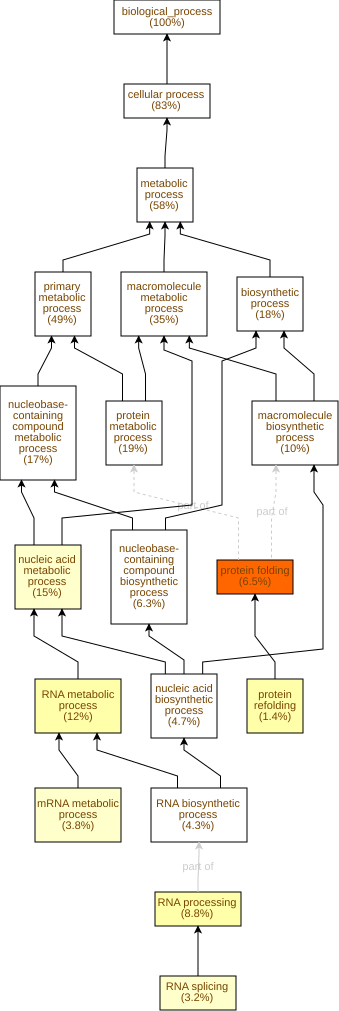

Source data for this figure (header and first rows):
GO Term	Study #	Study Freq.	Pop. Freq.	p-value	q-value	name	gene products
GO:0006457	29	6.5%	1.1%	1.37E-15	1.02E-12	protein folding	Cc09g06020,Cc09g05750,Cc10g11150,Cc06g19…
GO:0006396	39	8.8%	3.8%	4.93E-7	1.83E-4	RNA processing	Cc09g03050,Cc09g07750,Cc08g12210,Cc02g28…
GO:0016070	53	12%	5.9%	5.58E-7	1.83E-4	RNA metabolic process	Cc01g10290,Cc01g14370,Cc10g14760,Cc08g05…
GO:0042026	6	1.4%	0.12%	4.08E-6	7.55E-4	protein refolding	Cc09g06020,Cc01g10720,Cc03g07040,Cc07g04…
GO:0090304	66	15%	8.8%	1.09E-5	1.61E-3	nucleic acid metabolic process	Cc01g10290,Cc01g14370,Cc10g14760,Cc02g10…
GO:0016071	17	3.8%	1.3%	3.93E-5	4.85E-3	mRNA metabolic process	Cc01g10290,Cc08g12210,Cc01g14370,Cc10g14…
GO:0008380	14	3.2%	0.92%	4.38E-5	4.85E-3	RNA splicing	Cc01g14370,Cc10g14760,Cc05g15250,Cc11g10…
GO:0000398	11	2.5%	0.72%	2.57E-4	0.0238	mRNA splicing, via spliceosome	Cc10g07620,Cc01g14370,Cc01g20160,Cc10g14…
GO:0141187	21	4.7%	2.1%	2.7E-4	0.0238	nucleic acid biosynthetic process	Cc06g16580,Cc09g02060,Cc05g00640,Cc07g14…
GO:0006139	75	17%	12%	3.93E-4	0.0291	nucleobase-containing compound metabolic…	Cc01g10290,Cc01g14370,Cc10g14760,Cc02g10…
GO:0065003	16	3.6%	1.4%	4.05E-4	0.0291	protein-containing complex assembly	Cc04g01670,Cc11g08580,Cc10g11580,Cc04g01…
GO:0009628	10	2.3%	0.64%	4.41E-4	0.0291	response to abiotic stimulus	Cc07g10030,Cc04g03400,Cc10g11770,Cc02g20…
GO:0000377	11	2.5%	0.79%	6.14E-4	0.035	RNA splicing, via transesterification re…	Cc10g07620,Cc01g14370,Cc01g20160,Cc10g14…
GO:0000375	11	2.5%	0.79%	6.14E-4	0.035	RNA splicing, via transesterification re…	Cc10g07620,Cc01g14370,Cc01g20160,Cc10g14…
GO:0034654	28	6.3%	3.3%	7.62E-4	0.0376	nucleobase-containing compound biosynthe…	Cc09g02060,Cc06g21100,Cc08g11820,Cc08g05…
GO:0006397	13	2.9%	1.1%	7.84E-4	0.0376	mRNA processing	Cc08g12210,Cc01g14370,Cc10g14760,Cc05g15…
GO:0009451	13	2.9%	1.1%	7.84E-4	0.0376	RNA modification	Cc06g22960,Cc02g37650,Cc02g28290,Cc04g08…
GO:0022607	19	4.3%	1.9%	9.19E-4	0.0378	cellular component assembly	Cc07g16420,Cc04g01670,Cc11g08580,Cc02g09…
GO:0006413	7	1.6%	0.38%	1.06E-3	0.0411	translational initiation	Cc05g13300,Cc05g13640,Cc02g38840,Cc02g11…
GO:0010629	7	1.6%	0.38%	1.06E-3	0.0411	negative regulation of gene expression	Cc01g10290,Cc02g18180,Cc10g14760,Cc02g11…
GO:0032774	19	4.3%	2.0%	1.07E-3	0.0411	RNA biosynthetic process	Cc06g16580,Cc09g02060,Cc05g00640,Cc07g14…
GO:0006913	7	1.6%	0.39%	1.29E-3	0.0434	nucleocytoplasmic transport	Cc05g15600,Cc06g08960,Cc04g01260,Cc01g00…
GO:0006351	14	3.2%	1.3%	1.84E-3	0.0594	DNA-templated transcription	Cc06g16580,Cc09g02060,Cc05g00640,Cc07g14…
GO:0010558	9	2.0%	0.64%	1.85E-3	0.0594	negative regulation of macromolecule bio…	Cc01g10290,Cc02g18180,Cc10g14760,Cc02g11…
GO:0051169	7	1.6%	0.41%	1.88E-3	0.0594	nuclear transport	Cc05g15600,Cc06g08960,Cc04g01260,Cc01g00…
GO:0000154	4	0.9%	0.13%	2.01E-3	0.0594	rRNA modification	Cc02g37650,Cc06g19070,Cc05g02870,Cc05g02…
GO:0009890	9	2.0%	0.66%	2.12E-3	0.0594	negative regulation of biosynthetic proc…	Cc01g10290,Cc02g18180,Cc10g14760,Cc02g11…
GO:0006401	6	1.4%	0.32%	2.14E-3	0.0594	RNA catabolic process	Cc01g10290,Cc02g23550,Cc02g18180,Cc10g14…
GO:0043933	16	3.6%	1.7%	2.51E-3	0.0641	protein-containing complex organization	Cc04g01670,Cc11g08580,Cc10g11580,Cc04g01…
GO:0032259	9	2.0%	0.68%	2.74E-3	0.0678	methylation	Cc09g04580,Cc02g07640,Cc06g19070,Cc10g01…
GO:0051596	2	0.45%	0.02%	2.88E-3	0.0689	methylglyoxal catabolic process	Cc03g12120,Cc02g05100
GO:0006089	2	0.45%	0.02%	2.88E-3	0.0689	lactate metabolic process	Cc03g12120,Cc02g05100
GO:0140041	2	0.45%	0.02%	2.88E-3	0.0689	cellular detoxification of methylglyoxal	Cc03g12120,Cc02g05100
GO:0061727	2	0.45%	0.02%	2.88E-3	0.0689	methylglyoxal catabolic process to lacta…	Cc03g12120,Cc02g05100
GO:2000058	2	0.45%	0.02%	2.88E-3	0.0689	regulation of ubiquitin-dependent protei…	Cc04g10030,Cc08g15240
GO:0070682	2	0.45%	0.02%	2.88E-3	0.0689	proteasome regulatory particle assembly	Cc06g14990,Cc06g14980
GO:0042182	2	0.45%	0.02%	2.88E-3	0.0689	ketone catabolic process	Cc03g12120,Cc02g05100
GO:0032434	2	0.45%	0.02%	2.88E-3	0.0689	regulation of proteasomal ubiquitin-depe…	Cc04g10030,Cc08g15240
GO:0019243	2	0.45%	0.02%	2.88E-3	0.0689	methylglyoxal catabolic process to D-lac…	Cc03g12120,Cc02g05100
GO:0009438	2	0.45%	0.02%	2.88E-3	0.0689	methylglyoxal metabolic process	Cc03g12120,Cc02g05100
GO:0060255	64	14%	10%	3.13E-3	0.0689	regulation of macromolecule metabolic pr…	Cc01g10290,Cc02g09110,Cc10g14760,Cc02g38…
GO:0006402	5	1.1%	0.24%	3.47E-3	0.0689	mRNA catabolic process	Cc01g10290,Cc02g18180,Cc10g14760,Cc02g11…
GO:0043414	7	1.6%	0.46%	3.66E-3	0.0689	macromolecule methylation	Cc06g19070,Cc10g01760,Cc08g11070,Cc05g02…
GO:0019222	64	14%	10%	3.79E-3	0.0689	regulation of metabolic process	Cc01g10290,Cc02g09110,Cc10g14760,Cc02g38…
GO:0042254	5	1.1%	0.25%	4.36E-3	0.0718	ribosome biogenesis	Cc06g08630,Cc06g22960,Cc10g00690,Cc05g01…
GO:0031167	3	0.68%	0.08%	4.59E-3	0.074	rRNA methylation	Cc06g19070,Cc05g02870,Cc05g02110
GO:0070475	3	0.68%	0.08%	4.59E-3	0.074	rRNA base methylation	Cc06g19070,Cc05g02870,Cc05g02110
GO:0006405	3	0.68%	0.08%	4.59E-3	0.074	RNA export from nucleus	Cc05g15600,Cc04g01260,Cc04g12860
GO:0043248	3	0.68%	0.08%	4.59E-3	0.074	proteasome assembly	Cc04g12860,Cc06g14990,Cc06g14980
GO:0001101	3	0.68%	0.08%	4.59E-3	0.074	response to acid chemical	Cc07g10030,Cc04g03400,Cc10g00870
GO:0009415	3	0.68%	0.08%	4.59E-3	0.074	response to water	Cc07g10030,Cc04g03400,Cc10g00870
GO:0006605	6	1.4%	0.36%	4.6E-3	0.074	protein targeting	Cc09g10330,Cc08g10520,Cc06g01540,Cc10g09…
GO:0006081	4	0.9%	0.17%	5.36E-3	0.0749	aldehyde metabolic process	Cc04g03230,Cc03g12120,Cc02g05100,Cc04g10…
GO:0141188	6	1.4%	0.38%	5.45E-3	0.0749	nucleic acid catabolic process	Cc01g10290,Cc02g23550,Cc02g18180,Cc10g14…
GO:0009059	46	10%	7.1%	5.95E-3	0.0802	macromolecule biosynthetic process	Cc09g02060,Cc06g21100,Cc05g15390,Cc01g12…
GO:0010605	9	2.0%	0.76%	6.15E-3	0.0814	negative regulation of macromolecule met…	Cc01g10290,Cc02g18180,Cc10g14760,Cc02g11…
GO:0009892	9	2.0%	0.78%	6.83E-3	0.0888	negative regulation of metabolic process	Cc01g10290,Cc02g18180,Cc10g14760,Cc02g11…
GO:0065007	82	19%	14%	6.86E-3	0.0888	biological regulation	Cc06g15160,Cc01g10290,Cc02g09110,Cc10g14…
GO:0000184	3	0.68%	0.1%	7.06E-3	0.0888	nuclear-transcribed mRNA catabolic proce…	Cc01g10290,Cc02g18180,Cc02g11340
GO:0009266	3	0.68%	0.1%	7.06E-3	0.0888	response to temperature stimulus	Cc02g20820,Cc07g04080,Cc08g00050
... 681 more rows
